Run: headless pygame with SDL's dummy video driver; simulated clock (each Clock.tick advances the game by its frame time, no real sleeping); random seed 0; keys injected as events and as key.get_pressed() state; mouse plan: one left click at the window centre at the start of phase 2, then a move to the lower-right quarter at the start of phase 3.
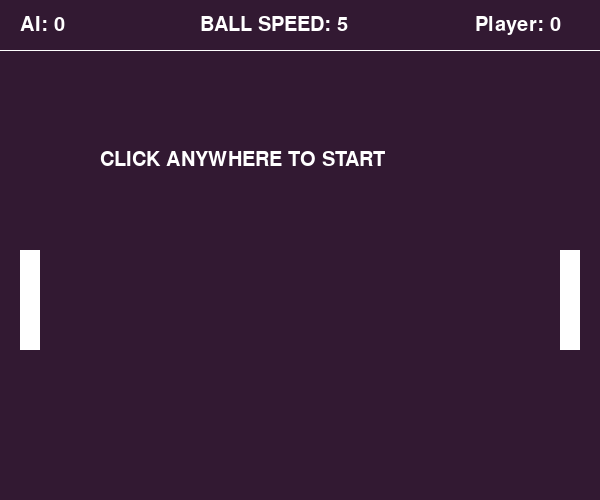
Frame 1 of 4 · flips 1–60 · no input
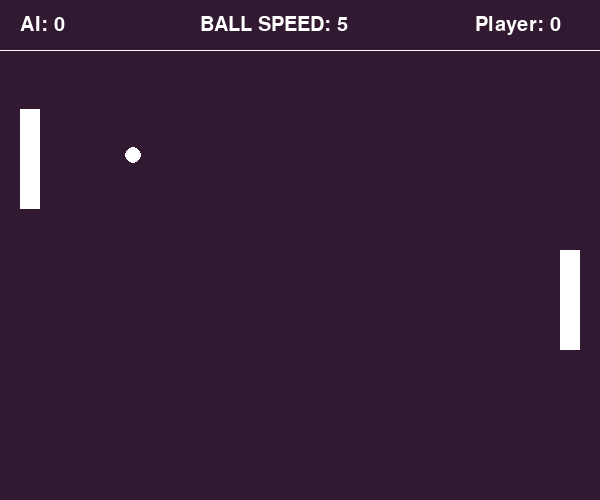
Frame 2 of 4 · flips 61–180 · clicked the window centre · tapped SPACE, RETURN · held RIGHT (→), D
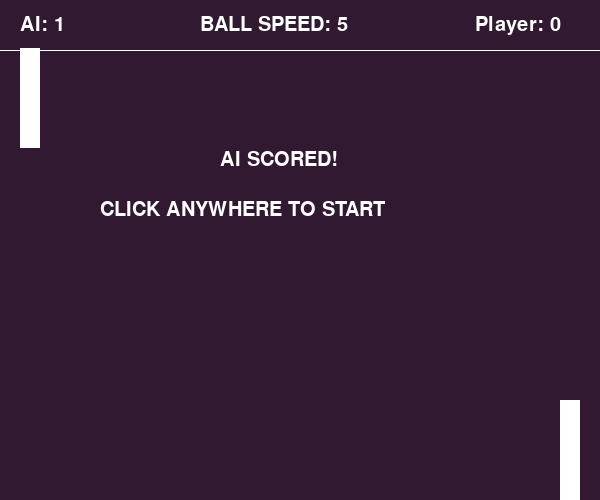
Frame 3 of 4 · flips 181–300 · moved the mouse to the lower-right quarter · held DOWN (↓), S
Frame 4 of 4 · flips 301–420 · held LEFT (←), A, UP (↑), W · screen unchanged from frame 3, image omitted

The pygame program that drew these frames:

import pygame
import pygame as pyg
from random import randint

pyg.init()

bg = (50, 25, 50)
white = (255, 255, 255)

class Paddle:
    def __init__(self, x, y):
        self.x = x # Start position
        self.y = y # Start position
        self.width = 20
        self.height = 100
        self.rect = pyg.Rect((self.x, self.y, self.width, self.height))
        self.speed = 5

    def move(self, margin, screen_height):
        key = pyg.key.get_pressed()

        if key[pyg.K_w] and self.rect.top > margin:
            self.rect.move_ip(0, -1 * self.speed)  # x,y
        if key[pyg.K_s] and self.rect.bottom < screen_height:
            self.rect.move_ip(0, self.speed)  # x,y

    def draw(self, screen):
        pyg.draw.rect(screen, white, self.rect)

    def ai(self, margin, screen_height, pong):
        # Placeholder AI
        # + randint for some variation
        if self.rect.centery < pong.rect.top and self.rect.bottom < screen_height:
            self.rect.move_ip(0, self.speed + (randint(1,3)))
        if self.rect.centery > pong.rect.bottom and self.rect.top > margin:
            self.rect.move_ip(0, -1 * self.speed - (randint(1,3)))


class Ball():
    def __init__(self, x, y):
        self.reset(x, y)

    def reset(self, x, y):
        self.x = x # Start position
        self.y = y # Start position
        self.radius = 8
        self.rect = pyg.Rect((self.x, self.y, self.radius * 2, self.radius * 2))
        self.speedX = -5
        self.speedY = 5 # Initial Y velocity of the ball
        self.max_Y_vel = self.speedY
        self.winner = 0  # 0 = player, -1 = ai

    def move(self, margin, screen_width, screen_height, player_paddle, ai_paddle):
        # Top and bottom border check
        if self.rect.top < margin or self.rect.bottom > screen_height:
            self.speedY *= -1

        # Check for paddle collision
        if self.rect.colliderect(player_paddle) or self.rect.colliderect(ai_paddle):
            self.speedX *= -1

            # Getting which paddle collided
            paddle = player_paddle if self.rect.colliderect(player_paddle) else ai_paddle

            # Finding middle of paddle
            middle_y = paddle.rect.y + paddle.height / 2

            # Difference in Y axis of ball to middle of paddle
            diff_in_y = middle_y - self.rect.y

            # Farther from center of paddle = the Y velocity is greater. When the ball hits the edge of the
            # paddle, it reaches the maximum velocity. Finding the amount of Y velocity for each unit paddle length,
            # meaning that if the ball hits the edge (the full length) of the paddle, it gives the maximum Y velocity
            reducing_factor = (paddle.height/2) / self.max_Y_vel

            # Squeezes the difference in y to the range of the max velocity
            y_vel = diff_in_y/reducing_factor

            # Makes that the y velocity
            self.speedY = -1 * y_vel

        # Passes left side, user wins round
        if self.rect.left < 0:
            self.winner = 1

        # Passes right side, ai wins round
        if self.rect.right > screen_width:
            self.winner = -1

        # Adds speeds to ball
        self.rect.x += self.speedX
        self.rect.y += self.speedY

        return self.winner

    def draw(self, screen):
        pyg.draw.circle(screen, white, (self.rect.x + self.radius, self.rect.y + self.radius), self.radius)


class Game:
    screen_width = 600
    screen_height = 500
    margin = 50
    screen = pyg.display.set_mode((screen_width, screen_height))
    pyg.display.set_caption('Pong')
    live_ball = False
    ai_score = 0
    player_score = 0
    FPS = 60
    winner = 0
    speed_increase = 0
    font = pyg.font.SysFont('Constantia', 30)
    run = True

    @classmethod
    def draw_text(cls, text, font, colour, x, y):
        img = font.render(text, True, colour)
        cls.screen.blit(img, (x, y))

    @classmethod
    def draw_board(cls):
        cls.screen.fill(bg)
        pyg.draw.line(cls.screen, white, (0, cls.margin), (cls.screen_width, cls.margin))

    @classmethod
    def create_sprites(cls):
        # Instantiate the paddles and pong
        player_paddle = Paddle(cls.screen_width - 40, cls.screen_height // 2)
        ai_paddle = Paddle(20, cls.screen_height // 2)
        pong = Ball(cls.screen_width - 60, cls.screen_height // 2 + 50)

        return player_paddle, ai_paddle, pong

    @classmethod
    def start_game(cls):
        player_paddle, ai_paddle, pong = cls.create_sprites()
        clock = pyg.time.Clock()
        player_score = cls.player_score
        ai_score = cls.ai_score
        font = cls.font
        screen_width = cls.screen_width
        screen_height = cls.screen_height
        margin = cls.margin
        screen = cls.screen
        live_ball = cls.live_ball
        speed_increase = cls.speed_increase
        winner = cls.winner

        while cls.run:
            # Ensures this loop runs 60 times per second
            clock.tick(cls.FPS)

            # Set board up
            cls.draw_board()
            cls.draw_text('AI: ' + str(ai_score), font, white, 20, 15)
            cls.draw_text('Player: ' + str(player_score), font, white, screen_width - 125, 15)
            cls.draw_text('BALL SPEED: ' + str(abs(pong.speedX)), font, white, screen_width // 2 - 100, 15)

            player_paddle.draw(screen)
            ai_paddle.draw(screen)

            if live_ball:
                speed_increase += 1
                winner = pong.move(margin, screen_width, screen_height, player_paddle, ai_paddle)
                if winner == 0:
                    player_paddle.move(margin, screen_height)
                    ai_paddle.ai(margin, screen_height, pong)
                    pong.draw(screen)
                else:
                    live_ball = False
                    if winner == 1:
                        player_score += 1
                    else:
                        ai_score += 1

            if not live_ball:
                if winner == 0:
                    cls.draw_text('CLICK ANYWHERE TO START', font, white, 100, screen_height // 2 - 100)
                if winner == 1:
                    cls.draw_text('YOU SCORED!', font, white, 220, screen_height // 2 - 100)
                    cls.draw_text('CLICK ANYWHERE TO START', font, white, 100, screen_height // 2 - 50)
                if winner == -1:
                    cls.draw_text('AI SCORED!', font, white, 220, screen_height // 2 - 100)
                    cls.draw_text('CLICK ANYWHERE TO START', font, white, 100, screen_height // 2 - 50)

            for event in pyg.event.get():
                if event.type == pyg.QUIT:
                    cls.run = False
                if event.type == pygame.MOUSEBUTTONDOWN and not live_ball:
                    live_ball = True
                    pong.reset(screen_width - 60, screen_height // 2 + 50)

            if speed_increase > 500:
                speed_increase = 0
                if pong.speedX < 0:
                    pong.speedX -= 1
                if pong.speedX > 0:
                    pong.speedX += 1

                if pong.speedY < 0:
                    pong.speedY -= 1
                    pong.max_Y_vel += 1
                if pong.speedY > 0:
                    pong.speedY += 1
                    pong.max_Y_vel += 1

            pyg.display.update()

        pyg.quit()


"""
screen_width = 600
screen_height = 500

clock = pyg.time.Clock()

screen = pyg.display.set_mode((screen_width, screen_height))
pyg.display.set_caption('Pong')


font = pyg.font.SysFont('Constantia', 30)

live_ball = False
margin = 50
ai_score = 0
player_score = 0
FPS = 60
winner = 0
speed_increase = 0



def draw_board():
    screen.fill(bg)
    pyg.draw.line(screen, white, (0, margin), (screen_width, margin))


def draw_text(text, font, colour, x, y):
    img = font.render(text, True, colour)
    screen.blit(img, (x, y))
"""



"""
run = True
while run:
    # Ensures this loop runs 60 times per second
    clock.tick(FPS)

    # Set board up
    draw_board()
    draw_text('AI: ' + str(ai_score), font, white, 20, 15)
    draw_text('Player: ' + str(player_score), font, white, screen_width -125, 15)
    draw_text('BALL SPEED: ' + str(abs(pong.speedX)), font, white, screen_width // 2 - 100, 15)

    player_paddle.draw()
    ai_paddle.draw()

    if live_ball:
        speed_increase += 1
        winner = pong.move()
        if winner == 0:
            player_paddle.move()
            ai_paddle.ai()
            pong.draw()
        else:
            live_ball = False
            if winner == 1:
                player_score += 1
            else:
                ai_score += 1

    if not live_ball:
        if winner == 0:
            draw_text('CLICK ANYWHERE TO START', font, white, 100, screen_height // 2 - 100)
        if winner == 1:
            draw_text('YOU SCORED!', font, white, 220, screen_height // 2 - 100)
            draw_text('CLICK ANYWHERE TO START', font, white, 100, screen_height // 2 - 50)
        if winner == -1:
            draw_text('AI SCORED!', font, white, 220, screen_height // 2 - 100)
            draw_text('CLICK ANYWHERE TO START', font, white, 100, screen_height // 2 - 50)


    for event in pyg.event.get():
        if event.type == pyg.QUIT:
            run = False
        if event.type == pygame.MOUSEBUTTONDOWN and not live_ball:
            live_ball = True
            pong.reset(screen_width - 60, screen_height // 2 + 50)

    if speed_increase > 500:
        speed_increase = 0
        if pong.speedX < 0:
            pong.speedX -= 1
        if pong.speedX > 0:
            pong.speedX += 1

        if pong.speedY < 0:
            pong.speedY -= 1
            pong.max_Y_vel += 1
        if pong.speedY > 0:
            pong.speedY += 1
            pong.max_Y_vel += 1


    pyg.display.update()

pyg.quit()
"""

game = Game()
game.start_game()
